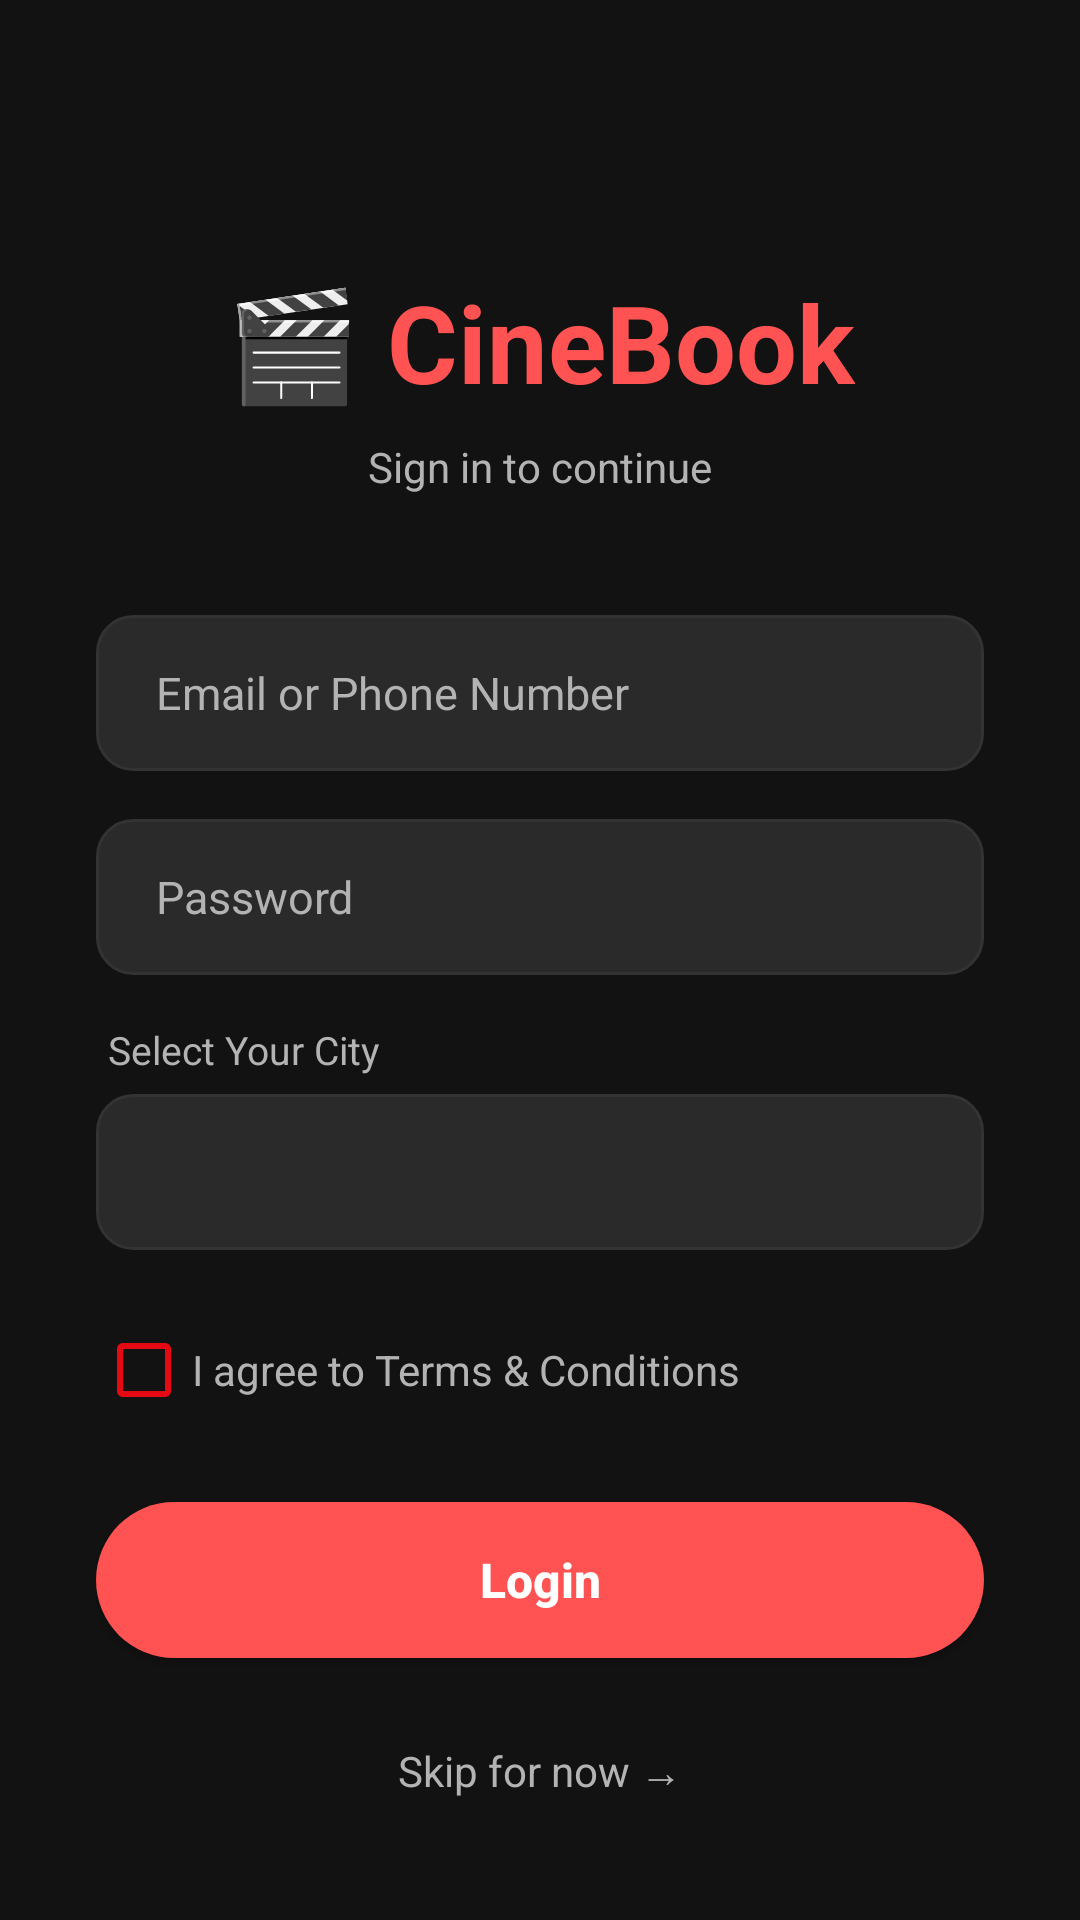

The Android layout XML behind this screen, and the referenced resources:
<!-- AndroidManifest.xml: application theme Theme.MovieBookingApp -->
<!-- res/layout/activity_login.xml -->
<?xml version="1.0" encoding="utf-8"?>
<androidx.constraintlayout.widget.ConstraintLayout 
    xmlns:android="http://schemas.android.com/apk/res/android"
    xmlns:app="http://schemas.android.com/apk/res-auto"
    android:layout_width="match_parent"
    android:layout_height="match_parent"
    android:background="@color/colorPrimary"
    android:padding="32dp">

    <TextView
        android:id="@+id/tvTitle"
        android:layout_width="wrap_content"
        android:layout_height="wrap_content"
        android:text="🎬 CineBook"
        android:textColor="#FF5252" 
        android:textSize="36sp"
        android:textStyle="bold"
        app:layout_constraintTop_toTopOf="parent"
        app:layout_constraintStart_toStartOf="parent"
        app:layout_constraintEnd_toEndOf="parent"
        app:layout_constraintBottom_toTopOf="@id/tvSubtitle"
        app:layout_constraintVertical_chainStyle="packed" />

    <TextView
        android:id="@+id/tvSubtitle"
        android:layout_width="wrap_content"
        android:layout_height="wrap_content"
        android:text="Sign in to continue"
        android:textColor="@color/colorTextSecondary"
        android:textSize="14sp"
        android:layout_marginTop="8dp"
        app:layout_constraintTop_toBottomOf="@id/tvTitle"
        app:layout_constraintStart_toStartOf="parent"
        app:layout_constraintEnd_toEndOf="parent"
        app:layout_constraintBottom_toTopOf="@id/etEmailPhone" />

    <EditText
        android:id="@+id/etEmailPhone"
        android:layout_width="match_parent"
        android:layout_height="52dp"
        android:background="@drawable/rounded_input"
        android:hint="Email or Phone Number"
        android:textColorHint="#B3B3B3"
        android:textColor="@color/colorTextPrimary"
        android:paddingStart="20dp"
        android:paddingEnd="20dp"
        android:textSize="15sp"
        android:inputType="textEmailAddress"
        android:layout_marginTop="40dp"
        app:layout_constraintTop_toBottomOf="@id/tvSubtitle"
        app:layout_constraintStart_toStartOf="parent"
        app:layout_constraintEnd_toEndOf="parent" />

    <EditText
        android:id="@+id/etPassword"
        android:layout_width="match_parent"
        android:layout_height="52dp"
        android:background="@drawable/rounded_input"
        android:hint="Password"
        android:textColorHint="#B3B3B3"
        android:textColor="@color/colorTextPrimary"
        android:paddingStart="20dp"
        android:paddingEnd="20dp"
        android:textSize="15sp"
        android:inputType="textPassword"
        android:layout_marginTop="16dp"
        app:layout_constraintTop_toBottomOf="@id/etEmailPhone"
        app:layout_constraintStart_toStartOf="parent"
        app:layout_constraintEnd_toEndOf="parent" />

    <TextView
        android:id="@+id/tvCityLabel"
        android:layout_width="match_parent"
        android:layout_height="wrap_content"
        android:text="Select Your City"
        android:textColor="@color/colorTextSecondary"
        android:textSize="13sp"
        android:paddingStart="4dp"
        android:layout_marginTop="16dp"
        app:layout_constraintTop_toBottomOf="@id/etPassword"
        app:layout_constraintStart_toStartOf="parent"
        app:layout_constraintEnd_toEndOf="parent" />

    <Spinner
        android:id="@+id/spinnerCity"
        android:layout_width="match_parent"
        android:layout_height="52dp"
        android:background="@drawable/rounded_input"
        android:paddingStart="16dp"
        android:paddingEnd="16dp"
        android:layout_marginTop="6dp"
        app:layout_constraintTop_toBottomOf="@id/tvCityLabel"
        app:layout_constraintStart_toStartOf="parent"
        app:layout_constraintEnd_toEndOf="parent" />

    <CheckBox
        android:id="@+id/cbTerms"
        android:layout_width="wrap_content"
        android:layout_height="wrap_content"
        android:text="I agree to Terms &amp; Conditions"
        android:textColor="@color/colorTextSecondary"
        android:buttonTint="@color/colorAccent"
        android:layout_marginTop="16dp"
        app:layout_constraintTop_toBottomOf="@id/spinnerCity"
        app:layout_constraintStart_toStartOf="parent" />

    <androidx.appcompat.widget.AppCompatButton
        android:id="@+id/btnLogin"
        android:layout_width="match_parent"
        android:layout_height="52dp"
        android:background="@drawable/rounded_button_red"
        android:backgroundTint="#FF5252"
        android:text="Login"
        android:textColor="@color/white"
        android:textSize="16sp"
        android:textStyle="bold"
        android:textAllCaps="false"
        android:layout_marginTop="20dp"
        app:layout_constraintTop_toBottomOf="@id/cbTerms"
        app:layout_constraintStart_toStartOf="parent"
        app:layout_constraintEnd_toEndOf="parent" />

    <TextView
        android:id="@+id/tvSkip"
        android:layout_width="wrap_content"
        android:layout_height="wrap_content"
        android:text="Skip for now →"
        android:textColor="@color/colorTextSecondary"
        android:textSize="14sp"
        android:padding="8dp"
        android:layout_marginTop="20dp"
        app:layout_constraintTop_toBottomOf="@id/btnLogin"
        app:layout_constraintStart_toStartOf="parent"
        app:layout_constraintEnd_toEndOf="parent"
        app:layout_constraintBottom_toBottomOf="parent" />

</androidx.constraintlayout.widget.ConstraintLayout>
<!-- resources referenced by this layout -->
<resources>
  <color name="colorAccent">#E50914</color>
  <color name="colorPrimary">#121212</color>
  <color name="colorTextPrimary">#FFFFFF</color>
  <color name="colorTextSecondary">#B3B3B3</color>
  <color name="white">#FFFFFF</color>
  <!-- drawable rounded_button_red (drawable) -->
  <?xml version="1.0" encoding="utf-8"?>
  <shape xmlns:android="http://schemas.android.com/apk/res/android"
      android:shape="rectangle">
      <solid android:color="#E50914" />
      <corners android:radius="26dp" />
  </shape>
  <!-- drawable rounded_input (drawable) -->
  <?xml version="1.0" encoding="utf-8"?>
  <shape xmlns:android="http://schemas.android.com/apk/res/android"
      android:shape="rectangle">
      <solid android:color="#2A2A2A" />
      <corners android:radius="12dp" />
      <stroke android:width="1dp" android:color="#333333" />
  </shape>
  <style name="Theme.MovieBookingApp" parent="Theme.MaterialComponents.DayNight.NoActionBar">
          <item name="colorPrimary">@color/colorPrimary</item>
          <item name="colorPrimaryDark">@color/colorPrimaryDark</item>
          <item name="colorAccent">@color/colorAccent</item>
          <item name="android:windowBackground">@color/colorPrimary</item>
          <item name="android:statusBarColor">@color/black</item>
          <item name="android:navigationBarColor">@color/black</item>
      </style>
  <color name="colorPrimaryDark">#000000</color>
  <color name="black">#000000</color>
</resources>
